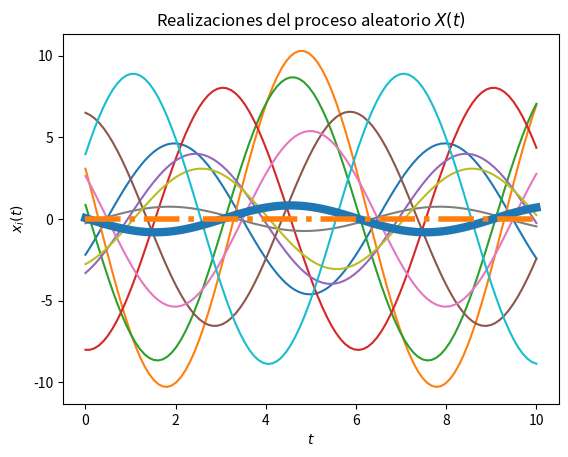
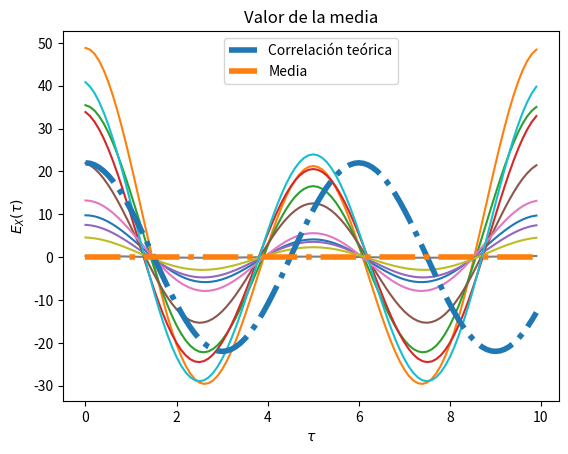

Write Python code to recreate these figures, in order.
# [redacted]
# [redacted]
#Laboratorio 4

import numpy as np
from scipy import stats
import matplotlib.pyplot as plt

# Variables aleatorias X y Y
vaX = stats.norm(0, np.sqrt(20))
vaY = stats.norm(0, np.sqrt(20))

# Creación del vector de tiempo
T = 100			# número de elementos
t_final = 10	# tiempo en segundos
t = np.linspace(0, t_final, T)

# Inicialización del proceso aleatorio X(t) con N realizaciones
N = 10
W_t = np.empty((N, len(t)))	# N funciones del tiempo x(t) con T puntos

# Creación de las muestras del proceso x(t) (X y Y independientes)
for i in range(N):
	X = vaX.rvs()
	Y = vaY.rvs()
	w_t = X * np.cos((np.pi/3)*t) + Y * np.sin((np.pi/3)*t)
	W_t[i,:] = w_t
	plt.plot(t, w_t)

# Promedio de las N realizaciones en cada instante (cada punto en t)
P = [np.mean(W_t[:,i]) for i in range(len(t))]
plt.plot(t, P, lw=6)

# Graficar el resultado teórico del valor esperado
E = 0*t
plt.plot(t, E, '-.', lw=4)

# Mostrar las realizaciones, y su promedio calculado y teórico
plt.title('Realizaciones del proceso aleatorio $X(t)$')
plt.xlabel('$t$')
plt.ylabel('$x_i(t)$')
plt.show()

# T valores de desplazamiento tau
desplazamiento = np.arange(T)
taus = desplazamiento/t_final

# Inicialización de matriz de valores de correlación para las N funciones
corr = np.empty((N, len(desplazamiento)))

# Nueva figura para la autocorrelación
plt.figure()

# Cálculo de correlación para cada valor de tau
for n in range(N):
	for i, tau in enumerate(desplazamiento):
		corr[n, i] = np.correlate(W_t[n,:], np.roll(W_t[n,:], tau))/T
	plt.plot(taus, corr[n,:])

# Valor teórico de correlación
Rww = (20^2)*np.cos((np.pi/3)*taus)

# Gráficas de correlación para cada realización y la
plt.plot(taus, Rww, '-.', lw=4, label='Correlación teórica')
plt.title('Funciones de autocorrelación de las realizaciones del proceso')
plt.xlabel(r'$\tau$')
plt.ylabel(r'$R_{WW}(\tau)$')
plt.legend()
plt.show()

# Gráficar media
plt.plot(taus, E, '-.', lw=4, label='Media')
plt.title('Valor de la media')
plt.xlabel(r'$\tau$')
plt.ylabel(r'$E_{X}(\tau)$')
plt.legend()
plt.show()
